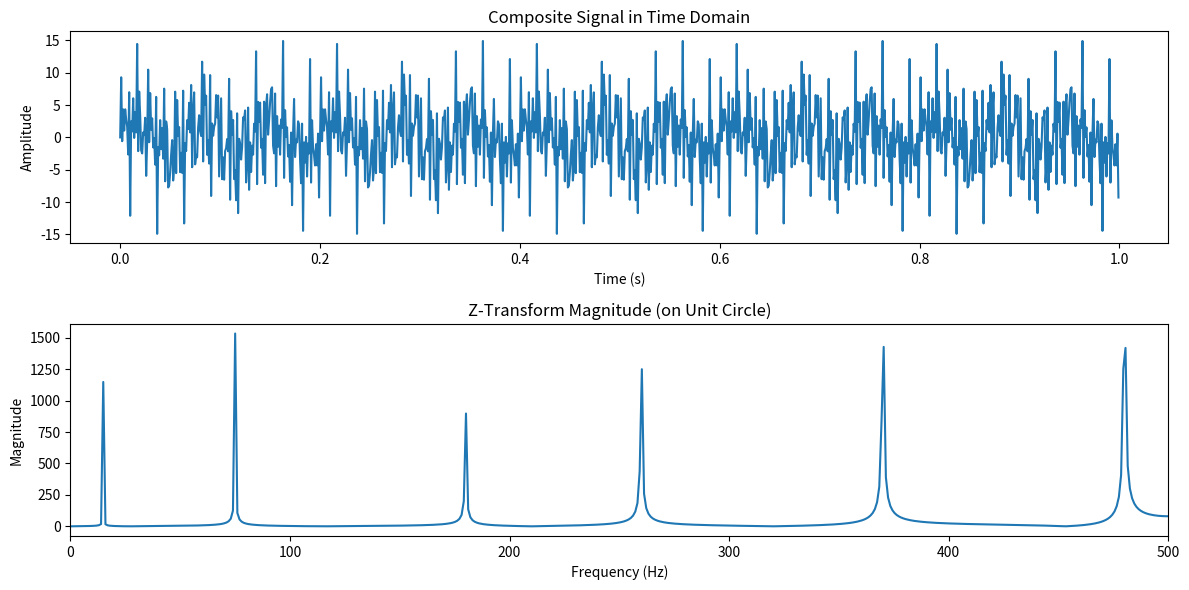

Here is the Python script that generated this plot:
import numpy as np
import matplotlib.pyplot as plt

# Define sampling parameters
sampling_rate = 1000  # Hz
duration = 1  # seconds
t = np.linspace(0, duration, int(sampling_rate * duration), endpoint=False)

# Define multiple frequencies and corresponding amplitudes
frequencies = [15, 75, 180, 260, 370, 480]  # Frequencies of sine waves (Hz)
amplitudes = [2.3, 3.1, 1.9, 2.8, 3.6, 4.2]  # Corresponding amplitudes

# Generate the composite signal by summing sine waves with the given frequencies and amplitudes
signal = sum(amplitude * np.sin(2 * np.pi * frequency * t) for amplitude, frequency in zip(amplitudes, frequencies))

# Define Z-transform calculation on the unit circle (i.e., z = e^(j*omega))
N = len(signal)
omega = np.linspace(0, 2 * np.pi, N)  # Omega values from 0 to 2*pi (unit circle)

# Calculate the Z-transform (magnitude) on the unit circle
z_transform_magnitude = []
for w in omega:
    z = np.exp(1j * w)  # z = e^(j*omega)
    z_transform = sum(signal[n] * (z ** -n) for n in range(N))
    z_transform_magnitude.append(abs(z_transform))

# Plot the original composite signal in time domain
plt.figure(figsize=(12, 6))
plt.subplot(2, 1, 1)
plt.plot(t, signal)
plt.title("Composite Signal in Time Domain")
plt.xlabel("Time (s)")
plt.ylabel("Amplitude")

# Plot the magnitude of the Z-transform on the unit circle
plt.subplot(2, 1, 2)
plt.plot(omega * sampling_rate / (2 * np.pi), z_transform_magnitude)  # Convert omega to frequency in Hz
plt.title("Z-Transform Magnitude (on Unit Circle)")
plt.xlabel("Frequency (Hz)")
plt.ylabel("Magnitude")
plt.xlim(0, 500)  # Limit the x-axis up to half the sampling rate for clarity

plt.tight_layout()
plt.show()